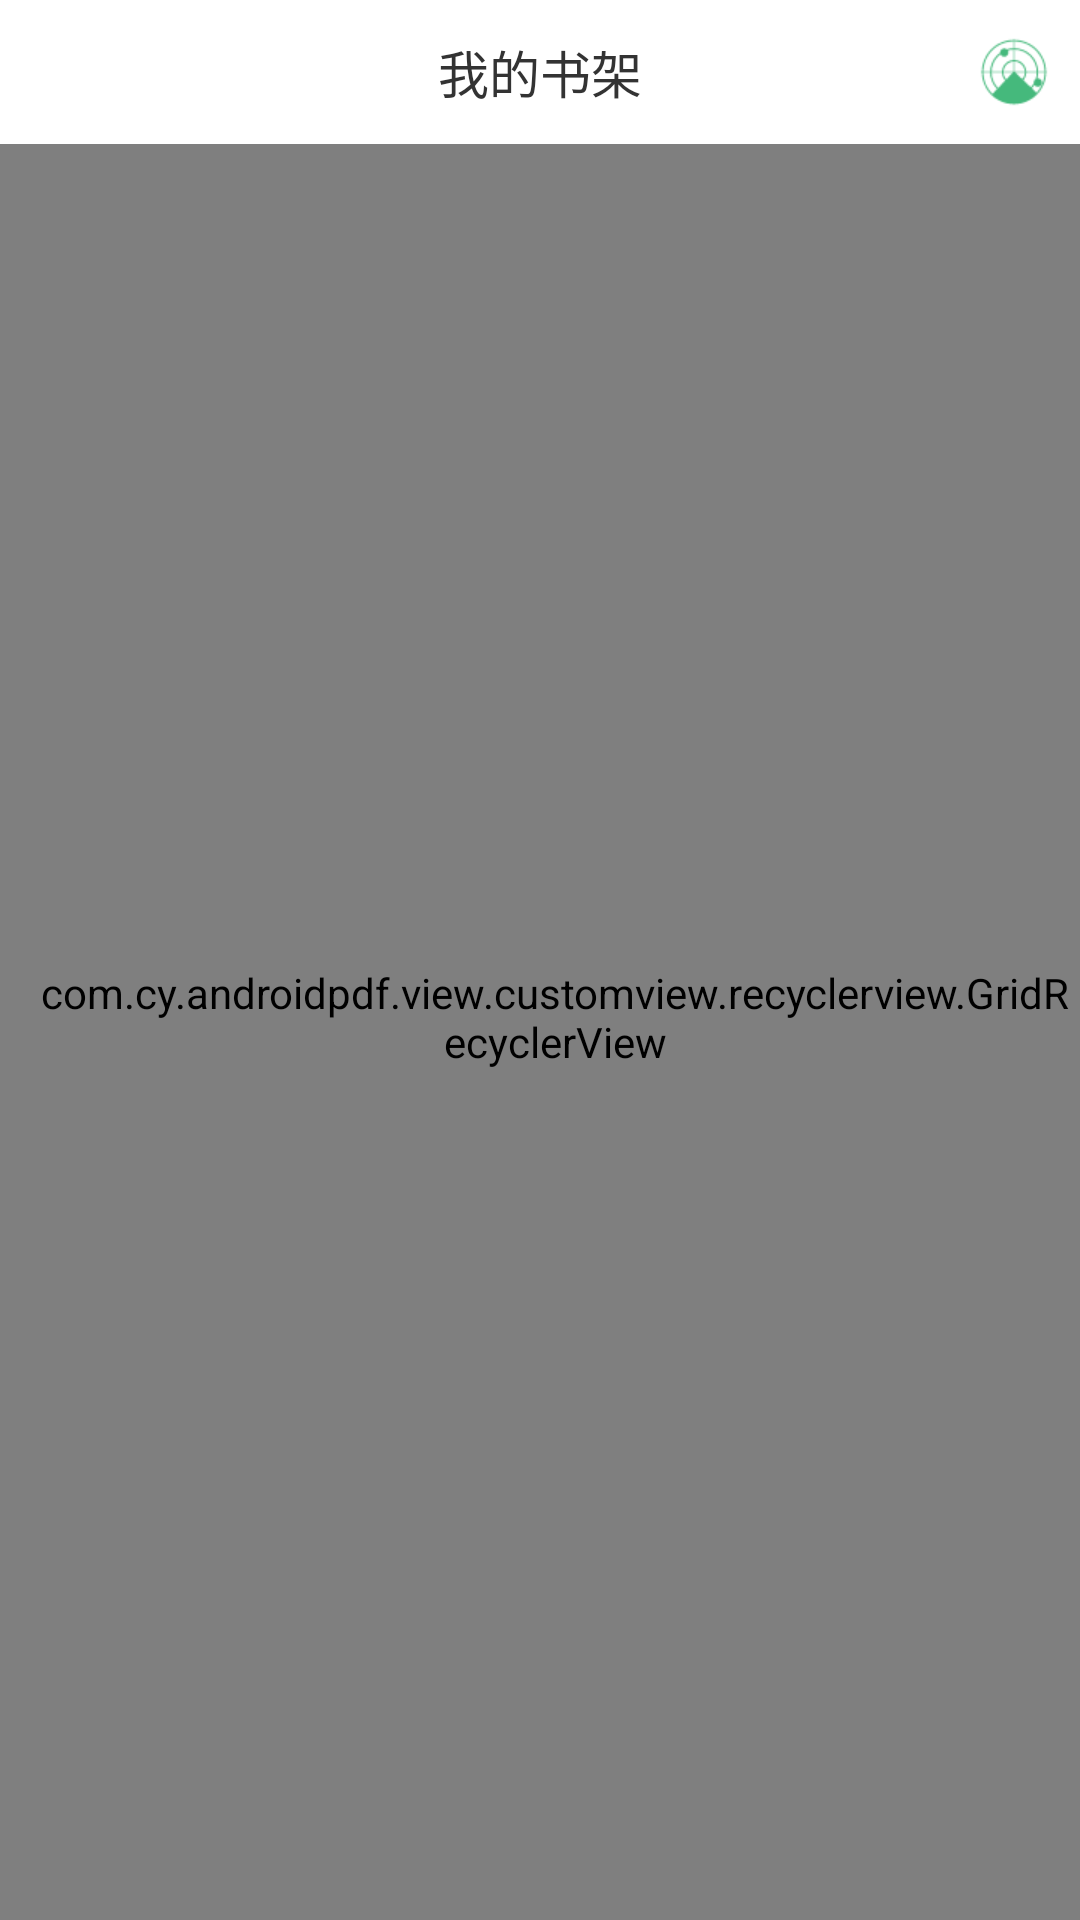

Layout XML and referenced resources for this Android screen:
<!-- AndroidManifest.xml: application theme StatusBarTransparentTheme -->
<!-- res/layout/activity_main.xml -->
<?xml version="1.0" encoding="utf-8"?>
<LinearLayout xmlns:android="http://schemas.android.com/apk/res/android"
    xmlns:tools="http://schemas.android.com/tools"
    android:id="@+id/activity_main"
    style="@style/transparent_statusbar_fit"
    android:layout_width="match_parent"
    android:layout_height="match_parent"
    android:orientation="vertical">

    <RelativeLayout
        android:layout_width="match_parent"
        android:layout_height="@dimen/height_title">

        <TextView
            style="@style/tv_title"
            android:text="我的书架" />

        <ImageView
            android:id="@+id/iv_scan"
            style="@style/iv_title_padding_content"
            android:layout_alignParentRight="true"
            android:src="@drawable/scan" />
    </RelativeLayout>
    <com.cy.androidpdf.view.customview.recyclerview.GridRecyclerView
        android:layout_width="match_parent"
        android:layout_height="match_parent"
        android:id="@+id/grv"
        android:paddingLeft="@dimen/padding_content"
        android:paddingBottom="@dimen/padding_content"
        android:scrollbars="vertical"/>
</LinearLayout>
<!-- resources referenced by this layout -->
<resources>
  <dimen name="height_title">48dp</dimen>
  <dimen name="padding_content">10dp</dimen>
  <!-- drawable scan: png bitmap (drawable-xhdpi, 1792 bytes) -->
  <style name="iv_title_padding_content" parent="ripple_click">
          <item name="android:layout_width">wrap_content</item>
          <item name="android:layout_height">match_parent</item>
          <item name="android:scaleType">centerInside</item>
          <item name="android:padding">@dimen/padding_content</item>
      </style>
  <style name="transparent_statusbar_fit">
          <item name="android:fitsSystemWindows">true</item>
          <item name="android:clipToPadding">false</item>
      </style>
  <style name="tv_title">
          <item name="android:layout_width">wrap_content</item>
          <item name="android:layout_height">match_parent</item>
          <item name="android:layout_centerInParent">true</item>
          <item name="android:gravity">center</item>
          <item name="android:textColor">@color/text_deep</item>
          <item name="android:textSize">@dimen/size_2</item>
      </style>
  <style name="StatusBarTransparentTheme" parent="AppTheme" />
  <style name="ripple_click">
          <item name="android:background">?android:attr/selectableItemBackground</item>
          <item name="android:clickable">true</item>
      </style>
  <color name="text_deep">#333333</color>
  <dimen name="size_2">17sp</dimen>
  <style name="AppTheme" parent="Theme.AppCompat.Light.NoActionBar">
          
          <item name="colorPrimary">@color/green</item>
          <item name="colorPrimaryDark">@color/green</item>
          <item name="colorAccent">@color/green</item>
          <item name="android:windowBackground">@color/white</item>
      </style>
  <color name="green">#45b97c</color>
  <color name="white">#ffffff</color>
</resources>
